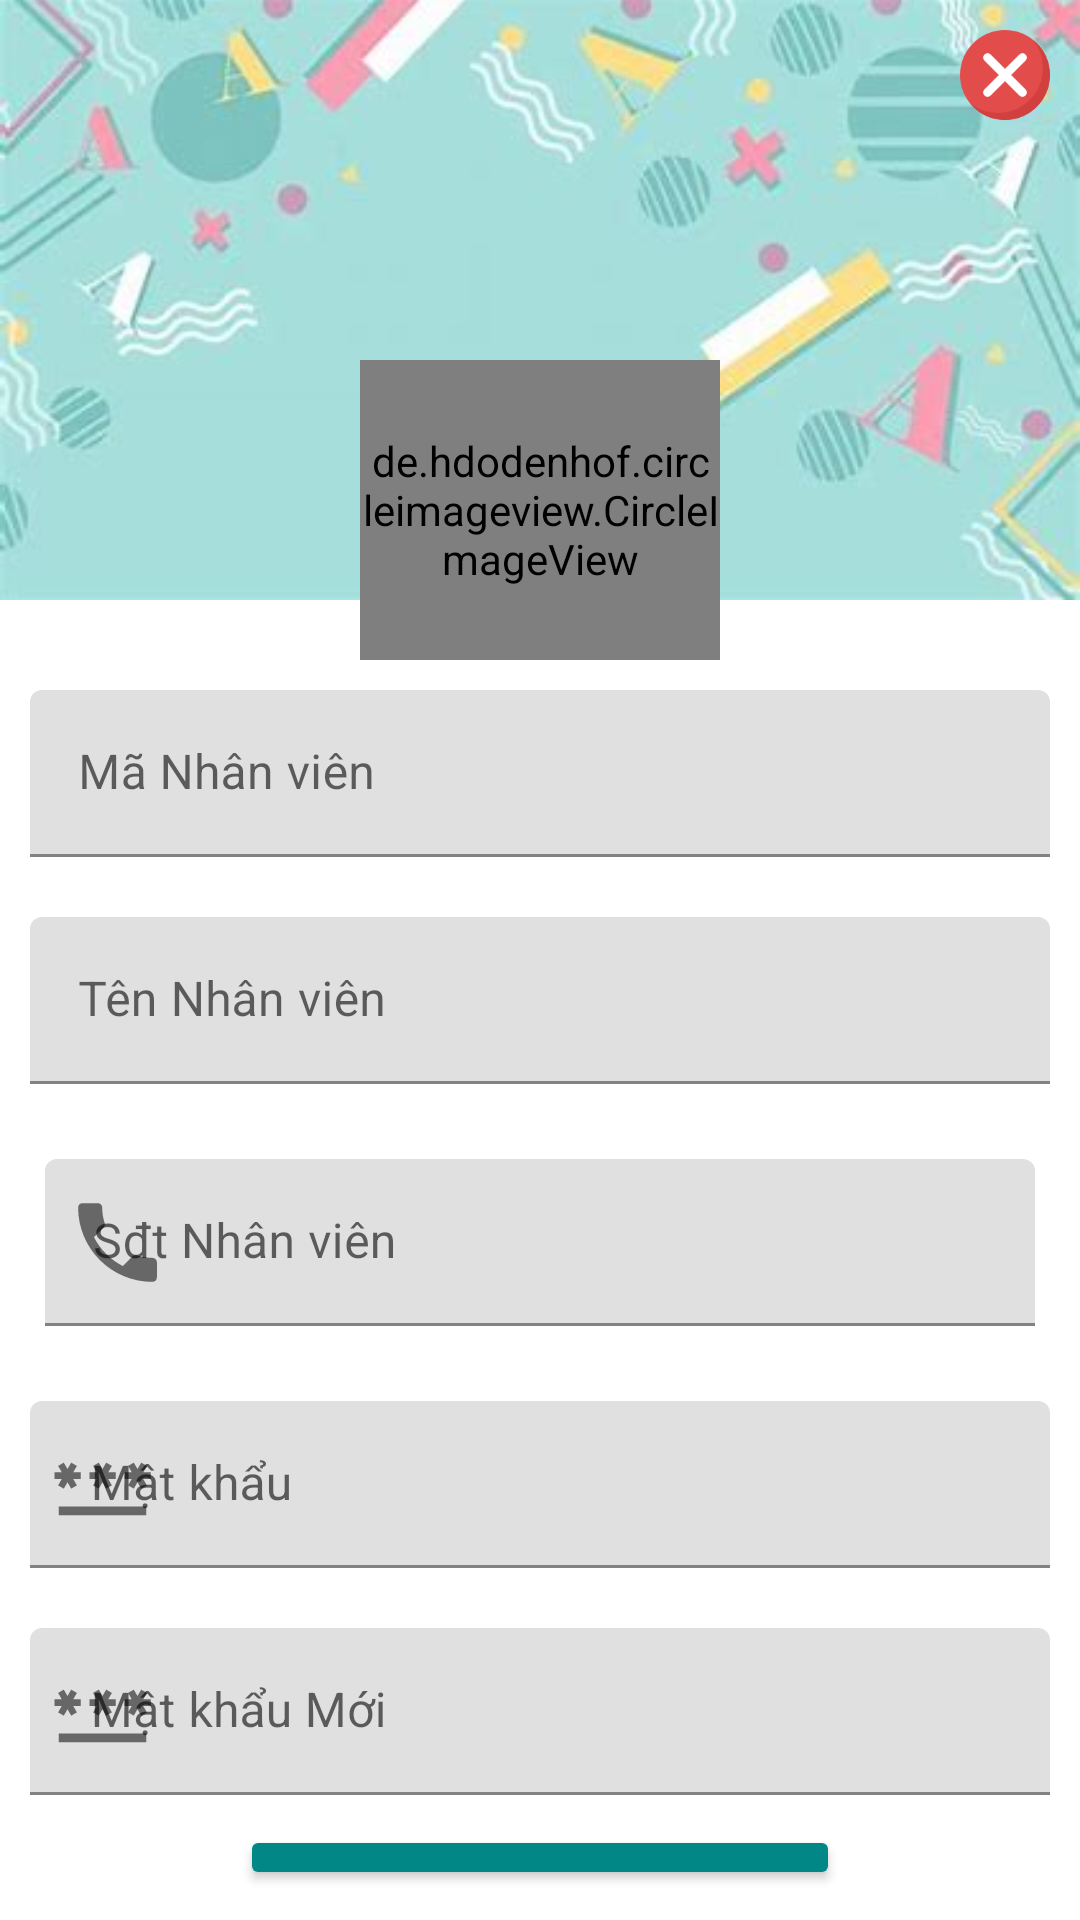

The Android layout XML behind this screen, and the referenced resources:
<!-- AndroidManifest.xml: application theme Theme.MyApplication -->
<!-- res/layout/dialog_add_nhan_vien.xml -->
<?xml version="1.0" encoding="utf-8"?>
<RelativeLayout xmlns:android="http://schemas.android.com/apk/res/android"
    xmlns:tools="http://schemas.android.com/tools"
    android:layout_width="match_parent"
    android:layout_height="wrap_content"
    xmlns:app="http://schemas.android.com/apk/res-auto">


    <ImageView
        android:id="@+id/dialog_add_nhan_vien_img"
        android:src="@drawable/img_back_dialog_update_nhanvien"
        android:layout_width="match_parent"
        android:scaleType="centerCrop"
        android:layout_height="200dp"/>
    <ImageView
        android:id="@+id/dialog_add_nhan_vien_img_back"
        android:layout_width="30dp"
        android:layout_height="30dp"
        android:layout_alignParentTop="true"
        android:layout_alignParentEnd="true"
        android:layout_marginStart="10dp"
        android:layout_marginTop="10dp"
        android:layout_marginEnd="10dp"
        android:layout_marginBottom="10dp"
        android:src="@drawable/out_dialog" />
<androidx.constraintlayout.widget.ConstraintLayout
    android:id="@+id/layoutAvata"
   android:layout_alignParentTop="true"
    android:layout_alignParentEnd="true"
    android:layout_alignParentStart="true"
   android:layout_marginTop="120dp"
    android:layout_width="match_parent"
    android:layout_height="wrap_content">

    <de.hdodenhof.circleimageview.CircleImageView
        android:id="@+id/dialog_add_nhan_vien_avata"
        android:layout_width="120dp"
        app:layout_constraintBottom_toBottomOf="parent"
        app:layout_constraintEnd_toEndOf="parent"
        app:layout_constraintTop_toTopOf="parent"
        app:layout_constraintStart_toStartOf="parent"
        android:layout_height="100dp"
        android:src="@drawable/user"
        tools:layout_editor_absoluteX="140dp"
        tools:layout_editor_absoluteY="0dp" />



</androidx.constraintlayout.widget.ConstraintLayout>







    <com.google.android.material.textfield.TextInputLayout
        android:id="@+id/dialog_add_nhan_vien_textInput_manv"
        android:layout_below="@id/layoutAvata"
        android:layout_margin="10dp"
        app:startIconDrawable="@drawable/baseline_person_outline_24"
        app:errorTextAppearance="@style/ErrorTextAppearance"
        android:layout_width="match_parent"
        android:layout_height="wrap_content">
        <com.google.android.material.textfield.TextInputEditText
            android:id="@+id/dialog_add_nhan_vien_Edt_manv"
            android:hint="Mã Nhân viên"
            android:layout_width="match_parent"
            android:layout_height="match_parent"/>
    </com.google.android.material.textfield.TextInputLayout>

    <com.google.android.material.textfield.TextInputLayout
        android:id="@+id/dialog_add_nhan_vien_textInput_tenNv"
        android:layout_below="@id/dialog_add_nhan_vien_textInput_manv"
        android:layout_margin="10dp"
        app:startIconDrawable="@drawable/baseline_person_outline_24"
        app:errorTextAppearance="@style/ErrorTextAppearance"
        android:layout_width="match_parent"
        android:layout_height="wrap_content">
        <com.google.android.material.textfield.TextInputEditText
            android:id="@+id/dialog_add_nhan_vien_Edt_tenNv"
            android:hint="Tên Nhân viên"
            android:layout_width="match_parent"
            android:layout_height="match_parent"/>
    </com.google.android.material.textfield.TextInputLayout>


    <com.google.android.material.textfield.TextInputLayout
        android:id="@+id/dialog_add_nhan_vien_textInput_sdt"
        android:layout_below="@id/dialog_add_nhan_vien_textInput_tenNv"
        android:layout_margin="15sp"
        app:startIconDrawable="@drawable/baseline_local_phone"
        app:errorTextAppearance="@style/ErrorTextAppearance"
        android:layout_width="match_parent"
        android:layout_height="wrap_content">
        <com.google.android.material.textfield.TextInputEditText
            android:id="@+id/dialog_add_nhan_vien_Edt_sdt"
            android:hint="Sđt Nhân viên"
            android:layout_width="match_parent"
            android:layout_height="match_parent"/>
    </com.google.android.material.textfield.TextInputLayout>


    <com.google.android.material.textfield.TextInputLayout
        android:id="@+id/dialog_add_nhan_vien_textInput_matkhau"
        android:layout_below="@id/dialog_add_nhan_vien_textInput_sdt"
        android:layout_margin="10dp"
        app:startIconDrawable="@drawable/baseline_password"
        app:errorTextAppearance="@style/ErrorTextAppearance"
        android:layout_width="match_parent"
        android:layout_height="wrap_content">
        <com.google.android.material.textfield.TextInputEditText
            android:id="@+id/dialog_add_nhan_vien_Edt_matkhau"
            android:inputType="textPassword"
            android:hint=" Mật khẩu"
            android:layout_width="match_parent"
            android:layout_height="match_parent"/>
    </com.google.android.material.textfield.TextInputLayout>

    <com.google.android.material.textfield.TextInputLayout
        android:id="@+id/dialog_add_nhan_vien_textInput_matkhauNhaplai"
        android:layout_below="@id/dialog_add_nhan_vien_textInput_matkhau"
        android:layout_margin="10dp"
        app:startIconDrawable="@drawable/baseline_password"
        app:errorTextAppearance="@style/ErrorTextAppearance"
        android:layout_width="match_parent"
        android:layout_height="wrap_content">
        <com.google.android.material.textfield.TextInputEditText
            android:id="@+id/dialog_add_nhan_vien_Edt_matkhauNhaplai"
            android:inputType="textPassword"

            android:hint=" Mật khẩu Mới"
            android:layout_width="match_parent"
            android:layout_height="match_parent"/>
    </com.google.android.material.textfield.TextInputLayout>

    <Button
        android:id="@+id/dialog_add_nhan_vien_btnThem"
        android:text="Thêm"
        android:layout_marginBottom="10dp"
       android:layout_centerHorizontal="true"
        android:layout_marginLeft="30dp"
        android:backgroundTint="@color/teal_700"
        android:layout_below="@id/dialog_add_nhan_vien_textInput_matkhauNhaplai"
        android:layout_width="200dp"
        android:layout_height="wrap_content"/>



</RelativeLayout>
<!-- resources referenced by this layout -->
<resources>
  <color name="teal_700">#FF018786</color>
  <!-- drawable baseline_local_phone (drawable) -->
  <vector android:height="35dp" android:tint="#00BFFD"
      android:viewportHeight="24" android:viewportWidth="24"
      android:width="35dp" xmlns:android="http://schemas.android.com/apk/res/android">
      <path android:fillColor="@android:color/white" android:pathData="M6.62,10.79c1.44,2.83 3.76,5.14 6.59,6.59l2.2,-2.2c0.27,-0.27 0.67,-0.36 1.02,-0.24 1.12,0.37 2.33,0.57 3.57,0.57 0.55,0 1,0.45 1,1V20c0,0.55 -0.45,1 -1,1 -9.39,0 -17,-7.61 -17,-17 0,-0.55 0.45,-1 1,-1h3.5c0.55,0 1,0.45 1,1 0,1.25 0.2,2.45 0.57,3.57 0.11,0.35 0.03,0.74 -0.25,1.02l-2.2,2.2z"/>
  </vector>
  <!-- drawable baseline_password (drawable) -->
  <vector android:height="35dp" android:tint="#00BFFD"
      android:viewportHeight="24" android:viewportWidth="24"
      android:width="35dp" xmlns:android="http://schemas.android.com/apk/res/android">
      <path android:fillColor="@android:color/white" android:pathData="M2,17h20v2H2V17zM3.15,12.95L4,11.47l0.85,1.48l1.3,-0.75L5.3,10.72H7v-1.5H5.3l0.85,-1.47L4.85,7L4,8.47L3.15,7l-1.3,0.75L2.7,9.22H1v1.5h1.7L1.85,12.2L3.15,12.95zM9.85,12.2l1.3,0.75L12,11.47l0.85,1.48l1.3,-0.75l-0.85,-1.48H15v-1.5h-1.7l0.85,-1.47L12.85,7L12,8.47L11.15,7l-1.3,0.75l0.85,1.47H9v1.5h1.7L9.85,12.2zM23,9.22h-1.7l0.85,-1.47L20.85,7L20,8.47L19.15,7l-1.3,0.75l0.85,1.47H17v1.5h1.7l-0.85,1.48l1.3,0.75L20,11.47l0.85,1.48l1.3,-0.75l-0.85,-1.48H23V9.22z"/>
  </vector>
  <!-- drawable img_back_dialog_update_nhanvien: png bitmap (drawable, 108417 bytes) -->
  <!-- drawable out_dialog: png bitmap (drawable, 3375 bytes) -->
  <style name="ErrorTextAppearance" parent="@android:style/TextAppearance">
          <item name="android:textColor">@color/red</item>
          <item name="android:height">15dp</item>
          <item name="android:textSize">10dp</item>
      </style>
  <style name="Theme.MyApplication" parent="Theme.MaterialComponents.DayNight.DarkActionBar">
          
          <item name="colorPrimary">#D55228</item>
          <item name="colorPrimaryVariant">#D55228</item>
          <item name="colorOnPrimary">@color/white</item>
          
          <item name="colorSecondary">@color/teal_200</item>
          <item name="colorSecondaryVariant">@color/teal_700</item>
          <item name="colorOnSecondary">@color/black</item>
          
          <item name="android:statusBarColor">?attr/colorPrimaryVariant</item>
          
      </style>
  <color name="red">#FF0000</color>
  <color name="white">#FFFFFFFF</color>
  <color name="teal_200">#FF03DAC5</color>
  <color name="black">#FF000000</color>
</resources>
